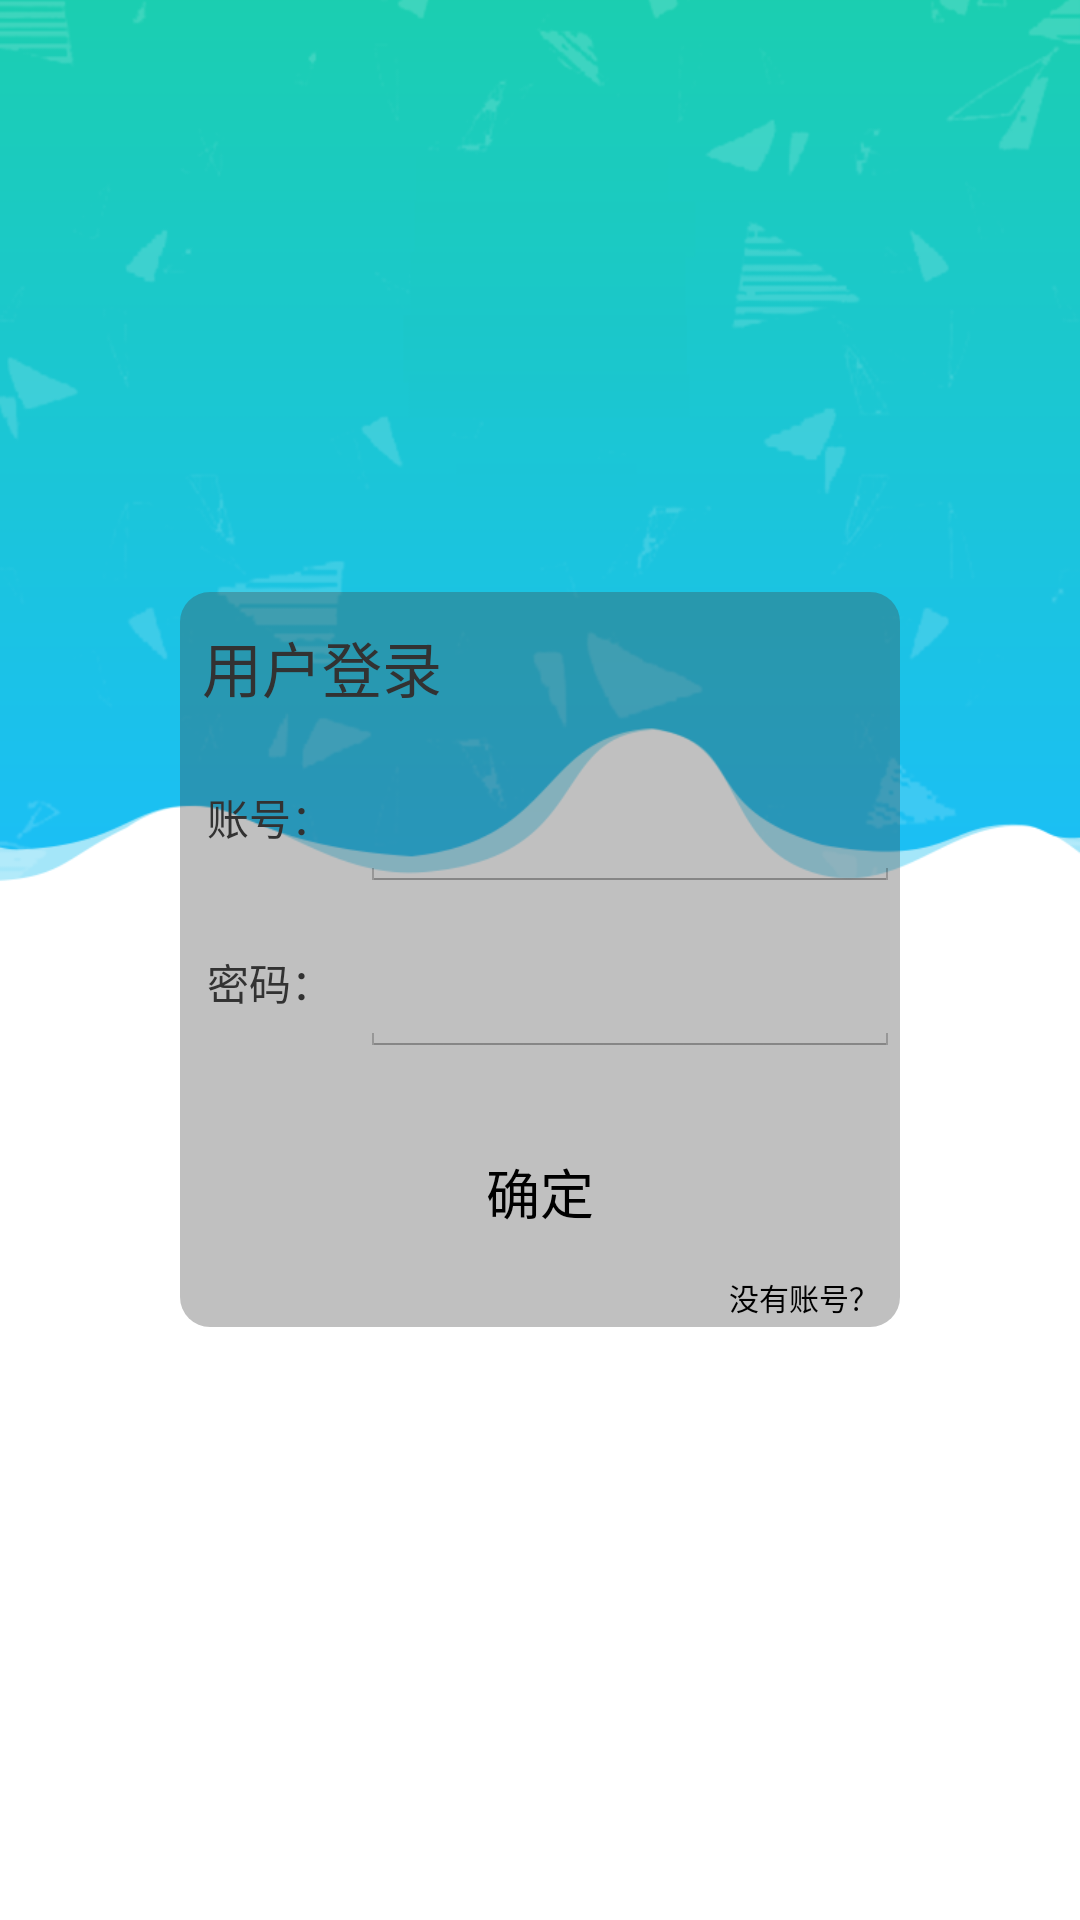

Here is an Android app screen rendered from its layout file. Give the layout XML and the strings, colors and styles it references.
<!-- AndroidManifest.xml: application theme AppTheme -->
<!-- res/layout/activity_main.xml -->
<RelativeLayout xmlns:android="http://schemas.android.com/apk/res/android"
    xmlns:tools="http://schemas.android.com/tools"
    android:layout_width="match_parent"
    android:layout_height="match_parent"
    android:background="@drawable/load"
    android:gravity="center_vertical"
    android:paddingEnd="@dimen/signPaddingSE"
    android:paddingStart="@dimen/signPaddingSE"
    tools:context="cn.example.android.help.abhor.MainActivity" >

    <LinearLayout
        android:layout_width="match_parent"
        android:layout_height="wrap_content"
        android:background="@drawable/view_bg"
        android:gravity="center_horizontal"
        android:orientation="vertical" >

        <TextView
            android:layout_width="match_parent"
            android:layout_height="@dimen/item_height"
            android:layout_marginStart="@dimen/MSVTM"
            android:background="#00000000"
            android:gravity="start|center_vertical"
            android:text="@string/MLogin"
            android:textSize="@dimen/MSVTS" />

        <LinearLayout
            android:layout_width="match_parent"
            android:layout_height="@dimen/item_height"
            android:background="#00000000"
            android:gravity="center_vertical" >

            <TextView
                android:layout_width="@dimen/sign_item_height"
                android:layout_height="match_parent"
                android:background="#00000000"
                android:gravity="center_vertical|center_horizontal"
                android:text="@string/name" />

            <EditText
                android:id="@+id/editText1"
                android:layout_width="match_parent"
                android:layout_height="match_parent"
                android:gravity="start"
                android:inputType="number"
                android:labelFor="@+id/editText1" />
        </LinearLayout>

        <LinearLayout
            android:layout_width="match_parent"
            android:layout_height="@dimen/item_height"
            android:layout_marginTop="@dimen/itemMarginTop"
            android:background="#00000000"
            android:gravity="center_vertical" >

            <TextView
                android:layout_width="@dimen/sign_item_height"
                android:layout_height="match_parent"
                android:background="#00000000"
                android:gravity="center_vertical|center_horizontal"
                android:text="@string/pass" />

            <EditText
                android:id="@+id/editText2"
                android:layout_width="match_parent"
                android:layout_height="match_parent"
                android:gravity="start"
                android:inputType="textPassword"
                android:labelFor="@+id/editText2" />
        </LinearLayout>

        <Button
            android:id="@+id/button1"
            android:layout_width="@dimen/signButtonWidth"
            android:layout_height="@dimen/item_height"
            android:layout_marginTop="@dimen/MSTOH"
            android:background="@drawable/button1"
            android:onClick="onSign"
            android:text="@string/dialog_ok" />

        <Button
            android:layout_width="wrap_content"
            android:layout_height="@dimen/MSTOH"
            android:layout_gravity="end"
            android:background="@drawable/alpha_button"
            android:onClick="toSign"
            android:text="@string/toSign"
            android:textSize="@dimen/toSign" />
    </LinearLayout>

</RelativeLayout>
<!-- resources referenced by this layout -->
<resources>
  <dimen name="MSTOH">20dp</dimen>
  <dimen name="MSVTM">5dp</dimen>
  <dimen name="MSVTS">20sp</dimen>
  <dimen name="itemMarginTop">5dp</dimen>
  <dimen name="item_height">50dp</dimen>
  <dimen name="signButtonWidth">150dp</dimen>
  <dimen name="signPaddingSE">10dp</dimen>
  <dimen name="sign_item_height">60dp</dimen>
  <dimen name="toSign">10sp</dimen>
  <!-- drawable alpha_button (drawable-ldpi) -->
  <?xml version="1.0" encoding="utf-8"?>
  <selector xmlns:android="http://schemas.android.com/apk/res/android">
  
      <item android:drawable="@color/alphaButtonDown" android:state_pressed="true"/>
      <item android:drawable="@color/alphaButtonUp" android:state_focused="true"/>
      <item android:drawable="@color/alphaButtonUp"/>
  
  </selector>
  <!-- drawable load: png bitmap (drawable-hdpi, 61721 bytes) -->
  <!-- drawable view_bg (drawable-ldpi) -->
  <?xml version="1.0" encoding="utf-8"?>
  <shape xmlns:android="http://schemas.android.com/apk/res/android"
      android:shape="rectangle" >
      <corners android:radius="10dp" />
      <solid android:color="@color/signVB" />
  </shape>
  <string name="MLogin">用户登录</string>
  <string name="dialog_ok">确定</string>
  <string name="name">账号：</string>
  <string name="pass">密码：</string>
  <string name="toSign">没有账号？</string>
  <style name="AppTheme" parent="@android:style/Theme.Holo.Light.NoActionBar">
      </style>
  <color name="alphaButtonDown">#66000000</color>
  <color name="alphaButtonUp">#00000000</color>
  <color name="signVB">#55444444</color>
</resources>
